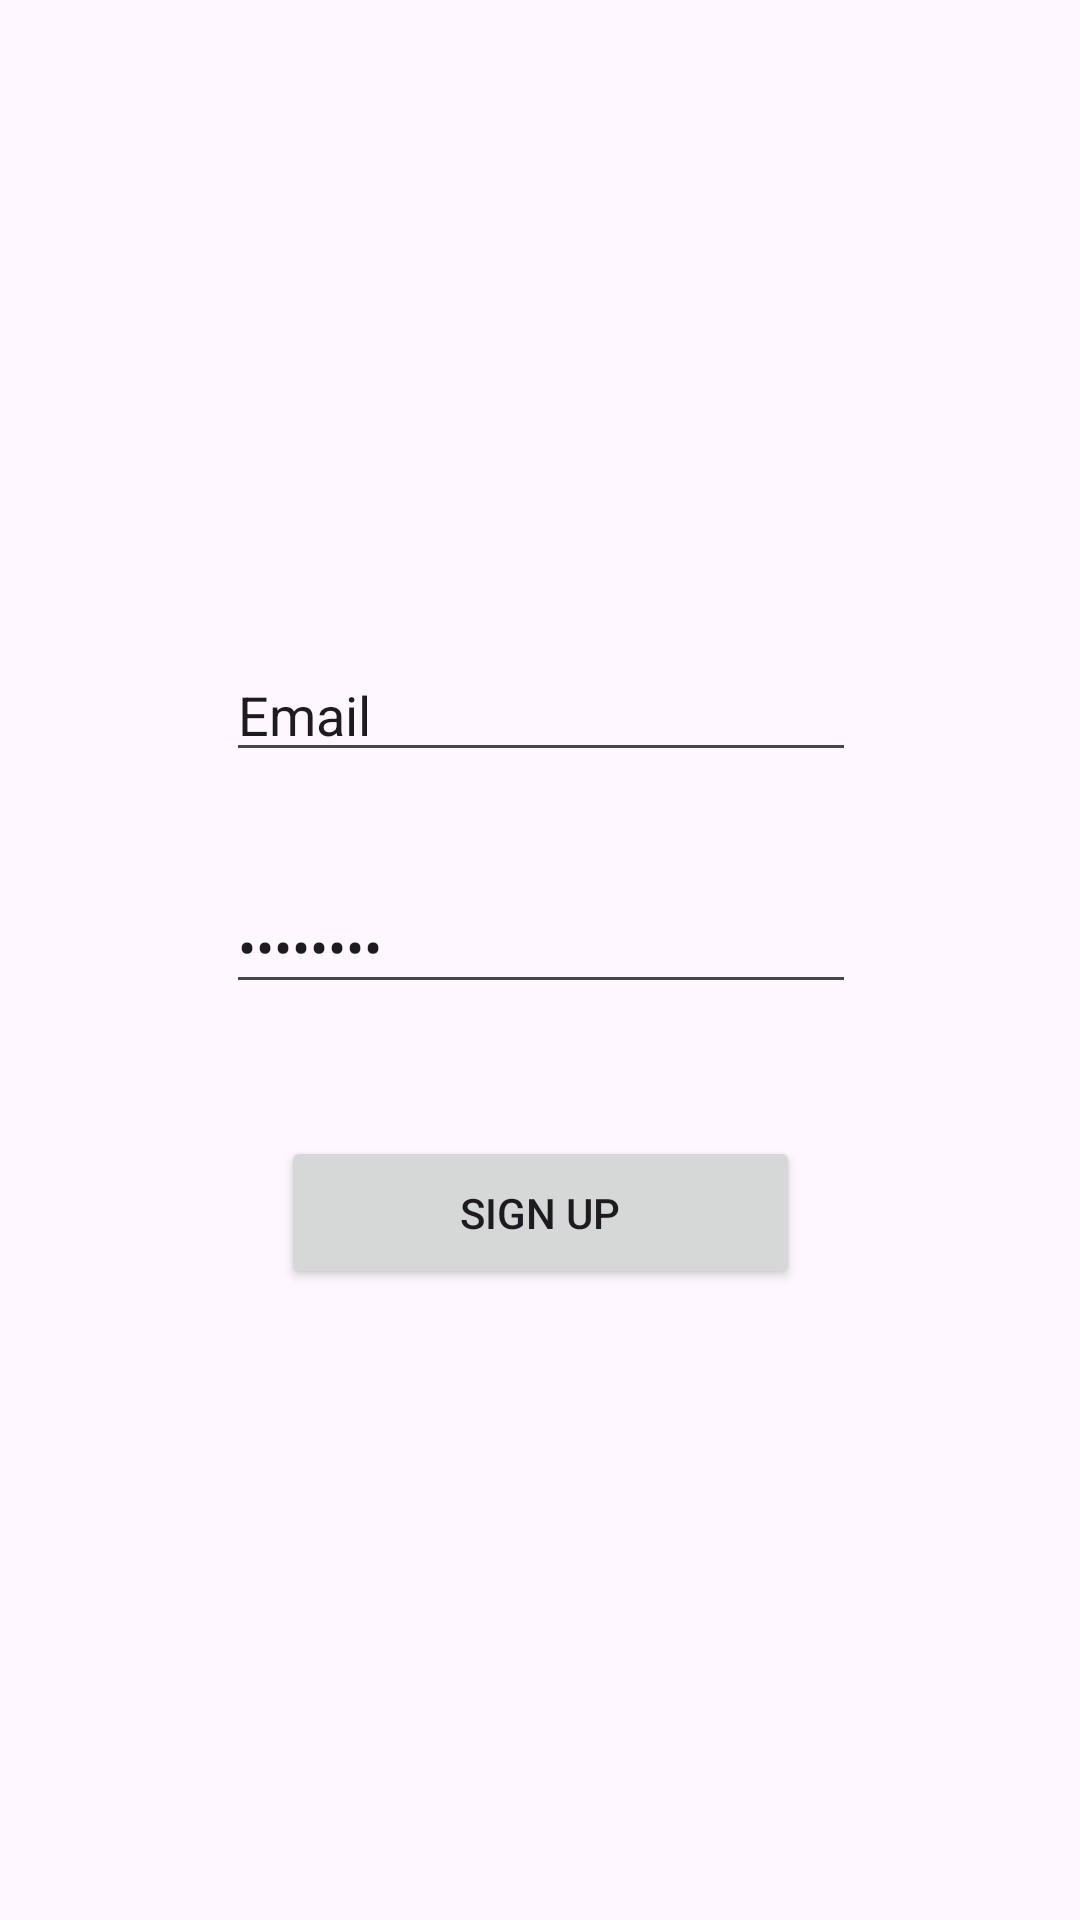

Here is an Android app screen rendered from its layout file. Give the layout XML and the strings, colors and styles it references.
<!-- AndroidManifest.xml: application theme Theme.DemoAppIT6 -->
<!-- res/layout/activity_signuppage.xml -->
<?xml version="1.0" encoding="utf-8"?>
<androidx.constraintlayout.widget.ConstraintLayout xmlns:android="http://schemas.android.com/apk/res/android"
    xmlns:app="http://schemas.android.com/apk/res-auto"
    xmlns:tools="http://schemas.android.com/tools"
    android:id="@+id/main"
    android:layout_width="match_parent"
    android:layout_height="match_parent"
    tools:context=".signuppage">

    <EditText
        android:id="@+id/username"
        android:layout_width="wrap_content"
        android:layout_height="wrap_content"
        android:layout_marginTop="216dp"
        android:ems="10"
        android:inputType="text"
        android:text="Email"
        app:layout_constraintEnd_toEndOf="parent"
        app:layout_constraintHorizontal_bias="0.502"
        app:layout_constraintStart_toStartOf="parent"
        app:layout_constraintTop_toTopOf="parent" />

    <EditText
        android:id="@+id/password"
        android:layout_width="wrap_content"
        android:layout_height="wrap_content"
        android:layout_marginTop="36dp"
        android:ems="10"
        android:inputType="textPassword"
        android:text="Password"
        app:layout_constraintEnd_toEndOf="parent"
        app:layout_constraintHorizontal_bias="0.502"
        app:layout_constraintStart_toStartOf="parent"
        app:layout_constraintTop_toBottomOf="@+id/username" />

    <Button
        android:id="@+id/createAcc"
        android:layout_width="173dp"
        android:layout_height="51dp"
        android:layout_marginTop="44dp"
        android:text="Sign up"
        app:layout_constraintEnd_toEndOf="parent"
        app:layout_constraintStart_toStartOf="parent"
        app:layout_constraintTop_toBottomOf="@+id/password" />
</androidx.constraintlayout.widget.ConstraintLayout>
<!-- resources referenced by this layout -->
<resources>
  <style name="Theme.DemoAppIT6" parent="Base.Theme.DemoAppIT6" />
  <style name="Base.Theme.DemoAppIT6" parent="Theme.Material3.DayNight.NoActionBar">
          
          
      </style>
</resources>
